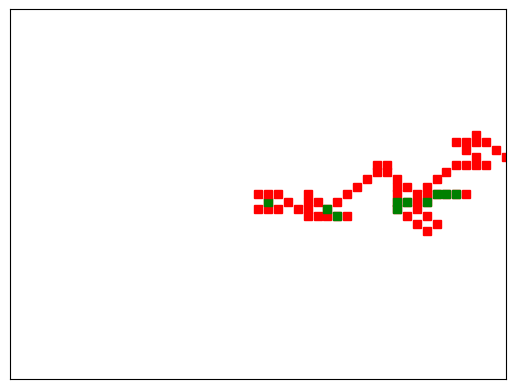

Source code (Python):
#!/usr/bin/env python3

"""
Klasickým příkladem dvourozměrné náhodné procházky je Brownův pohyb: Pylové zrnko je tepelným pohybem molekul kapaliny v každém časovém okamžiku strkáno náhodnými směry o nějakou vzdálenost nějakou rychlostí. 
Zaznamenejte graficky pohyb pylového zrnka ze středu obrazovky k jejímu okraji (výpočet tedy končí dosažením libovolného ze čtyř okrajů). Barevně namapujte počet navštívení toho kterého místa.
Pohyb zrnka do všech směrů pokládejte za stejně pravděpodobný. Za směry berte sever–východ–jih–západ a navíc i čtyři diagonální.

Pylové zrnko se sice dále sráží (a tudíž mění směr) zcela náhodně, ale před další srážkou může urazit i podstatně delší dráhu než právě jednu jednotku.
Prakticky druhý požadavek můžete nepřekvapivě nasimulovat tak, že ke srážce s okolními molekulami dochází s jistou pravděpodobností menší než 1, takže zrnko může klidně několik kroků cestovat původním směrem, než dojde ke srážce a změně směru.

Řešte úlohu číslo 7 z „Náhody a pravděpodobnosti“ (podrobnosti k implementaci jsou v jí předcházejících úlohách od čísla 4), tedy Náhodnou procházku s různě dlouhým krokem (aka Brownův pohyb), tj. především:

* výstup je místo konzole do matplotlibu;
* náhodná procházka končí dosažením libovolného okraje grafu;
* různěkrát navštívená místa obarvěte různou barvou, ať to pěkně vypadá;
* ukládání (a načítání) historie pohybu neřešte, stačí pouze výsledný obrázek.
* Vyřešte tedy pouze jedno zobrazení „Brownova pohybu“ pro jedno spuštění skriptu, přičemž dbejte na obarvování (rozdělte počty navštívení toho kterého místa do několika tříd; možná trošku překvapivě jich není potřeba zase tak moc) a proměnnou délku kroku.
"""

import matplotlib.pyplot as plt
from matplotlib.animation import ArtistAnimation
from enum import Enum
import random
import math

COLORS = ['w', 'r', 'g', 'y', 'b', 'm', 'r', 'c', 'k']

SIZE = 50
MAX_STEP = 3

matrix = [[0 for x in range(SIZE + 1)] for y in range(SIZE + 1)]

images = []


def random_step_size():
    return random.randint(1, MAX_STEP)


def change_color(x, y):
    matrix[x][y] += 1
    if matrix[x][y] >= 8:
        return 8
    else:
        return matrix[x][y]


def make_step(x, y, x_del, y_del, step):
    while step > 0:
        if check_borders(x, y) == 1:
            return x, y, 1
        x, y = x + x_del, y + y_del
        color = change_color(x, y)
        img = plt.plot(x, y, COLORS[color] + 's')
        images.append(images[-1] + img) if images else images.append(img)
        step -= 1
    return x, y, 0

# directions
#
#  8 1 2
#  7   3
#  6 5 4
#


def random_direction(x, y, step):
    z = 0
    dir = random.randint(1, 7)
    if dir == 1:
        return make_step(x, y, 0, -1, step)
    elif dir == 2:
        return make_step(x, y, 1, -1, step)
    elif dir == 3:
        return make_step(x, y, 1, 0, step)
    elif dir == 4:
        return make_step(x, y, 1, 1, step)
    elif dir == 5:
        return make_step(x, y, 0, 1, step)
    elif dir == 6:
        return make_step(x, y, -1, 1, step)
    return make_step(x, y, -1, 0, step)


def check_borders(x, y):
    if x == SIZE or y == SIZE or x == 0 or y == 0:
        return 1
    else:
        return 0


def main():
    fig = plt.figure()
    plt.axis([0, SIZE, 0, SIZE]) #xmin xmax ymin ymax
    plt.xticks([])
    plt.yticks([])
    x, y, z = random_direction(math.floor(SIZE / 2), math.floor(SIZE / 2), random_step_size())
    while z != 1:
        x, y, z = random_direction(x, y, random_step_size())
    animation = ArtistAnimation(fig, images, interval=100, repeat=0)
    plt.show()


if __name__ == "__main__":
    main()


